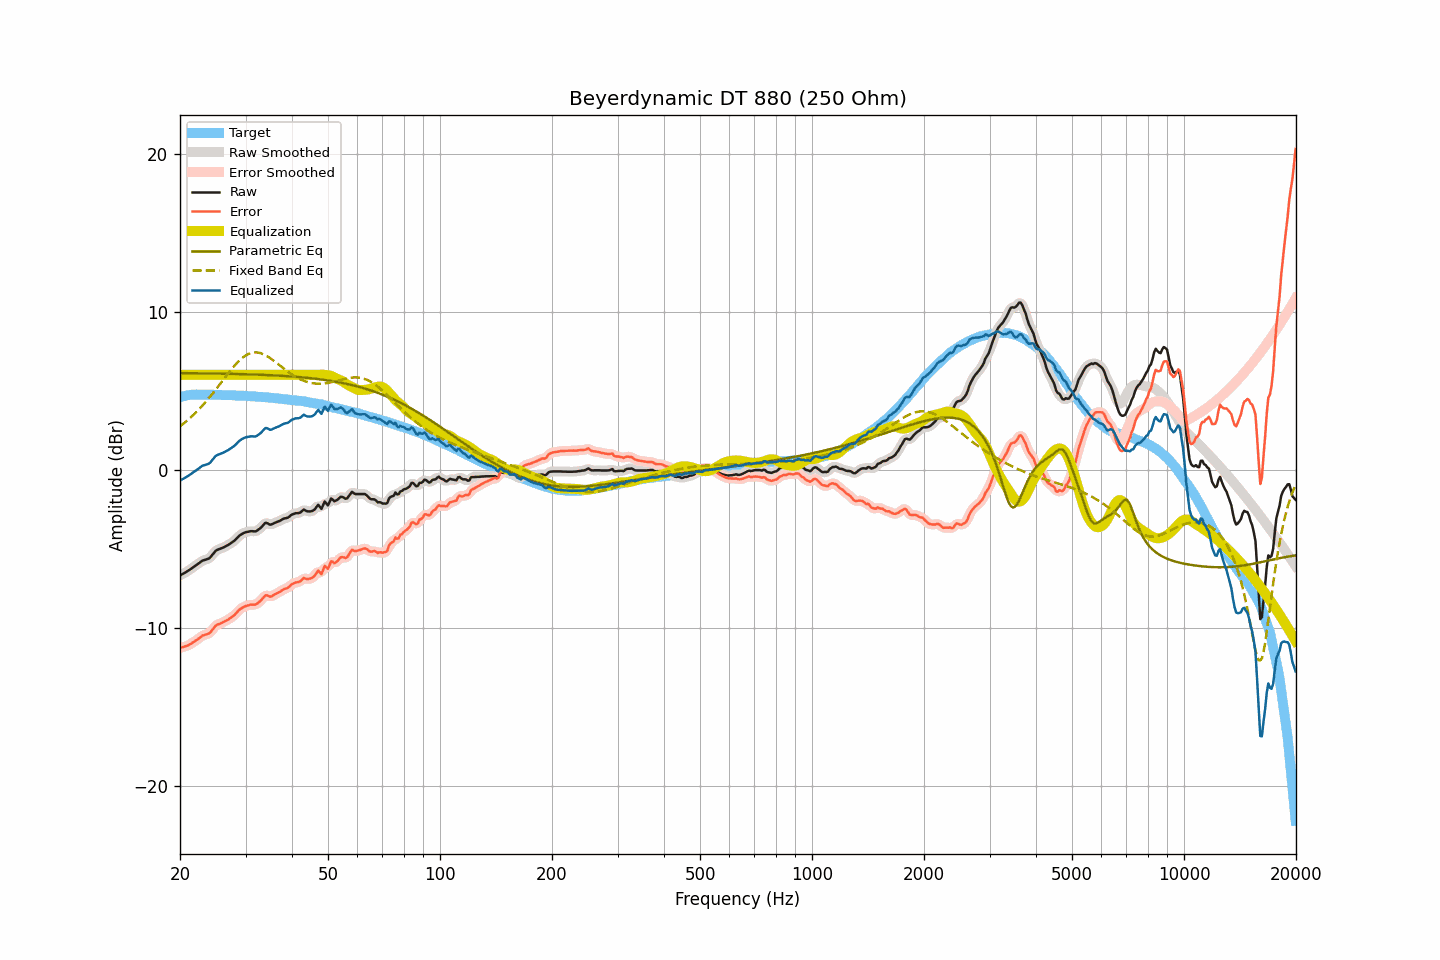

Source data for this figure (header and first rows):
frequency, raw, smoothed, error, error_smoothed, equalization, parametric_eq, fixed_band_eq, equalized_raw, equalized_smoothed, target
20.00, -6.69, -6.69, -11.27, -11.27, 6.00, 6.11, 2.74, -0.69, -0.69, 4.58
20.20, -6.63, -6.63, -11.24, -11.24, 6.00, 6.11, 2.82, -0.63, -0.63, 4.61
20.40, -6.58, -6.58, -11.22, -11.22, 6.00, 6.11, 2.90, -0.58, -0.58, 4.64
20.61, -6.52, -6.52, -11.18, -11.18, 6.00, 6.11, 2.98, -0.52, -0.52, 4.66
20.81, -6.46, -6.46, -11.15, -11.15, 6.00, 6.11, 3.07, -0.46, -0.46, 4.69
21.02, -6.40, -6.40, -11.12, -11.11, 6.00, 6.11, 3.16, -0.40, -0.40, 4.72
21.23, -6.33, -6.33, -11.06, -11.06, 6.00, 6.10, 3.25, -0.33, -0.33, 4.73
21.44, -6.26, -6.26, -11.00, -11.00, 6.00, 6.10, 3.34, -0.26, -0.26, 4.74
21.66, -6.18, -6.18, -10.93, -10.93, 6.00, 6.10, 3.43, -0.18, -0.18, 4.75
21.87, -6.11, -6.11, -10.85, -10.86, 6.00, 6.10, 3.53, -0.11, -0.11, 4.75
22.09, -6.04, -6.04, -10.79, -10.79, 6.00, 6.10, 3.63, -0.04, -0.04, 4.76
22.31, -5.97, -5.97, -10.72, -10.72, 6.00, 6.10, 3.74, 0.03, 0.03, 4.76
22.54, -5.90, -5.89, -10.65, -10.65, 6.00, 6.10, 3.84, 0.10, 0.11, 4.75
22.76, -5.82, -5.82, -10.57, -10.57, 6.00, 6.10, 3.95, 0.18, 0.18, 4.75
22.99, -5.75, -5.76, -10.49, -10.51, 6.00, 6.09, 4.06, 0.25, 0.24, 4.74
23.22, -5.72, -5.72, -10.46, -10.46, 6.00, 6.09, 4.17, 0.28, 0.28, 4.74
23.45, -5.69, -5.69, -10.43, -10.43, 6.00, 6.09, 4.29, 0.31, 0.31, 4.74
23.69, -5.65, -5.66, -10.39, -10.40, 6.00, 6.09, 4.41, 0.35, 0.34, 4.74
23.92, -5.62, -5.60, -10.36, -10.35, 6.00, 6.09, 4.53, 0.38, 0.40, 4.74
24.16, -5.53, -5.52, -10.28, -10.26, 6.00, 6.09, 4.65, 0.47, 0.48, 4.75
24.40, -5.40, -5.40, -10.15, -10.15, 6.00, 6.09, 4.78, 0.60, 0.60, 4.75
24.65, -5.28, -5.27, -10.02, -10.01, 6.00, 6.08, 4.91, 0.72, 0.73, 4.74
24.89, -5.15, -5.16, -9.88, -9.90, 6.00, 6.08, 5.04, 0.85, 0.84, 4.74
25.14, -5.08, -5.08, -9.81, -9.82, 6.00, 6.08, 5.17, 0.92, 0.92, 4.74
25.39, -5.04, -5.03, -9.77, -9.77, 6.00, 6.08, 5.30, 0.96, 0.97, 4.73
25.65, -5.00, -5.00, -9.73, -9.73, 6.00, 6.08, 5.43, 1.00, 1.00, 4.73
25.91, -4.96, -4.96, -9.68, -9.68, 6.00, 6.07, 5.57, 1.04, 1.04, 4.72
26.16, -4.92, -4.91, -9.64, -9.63, 6.00, 6.07, 5.70, 1.08, 1.09, 4.72
26.43, -4.86, -4.86, -9.58, -9.58, 6.00, 6.07, 5.83, 1.14, 1.14, 4.72
26.69, -4.81, -4.81, -9.53, -9.53, 6.00, 6.07, 5.96, 1.19, 1.19, 4.72
26.96, -4.76, -4.75, -9.48, -9.47, 6.00, 6.07, 6.10, 1.24, 1.25, 4.72
27.23, -4.69, -4.69, -9.41, -9.41, 6.00, 6.06, 6.22, 1.31, 1.31, 4.72
27.50, -4.62, -4.63, -9.33, -9.34, 6.00, 6.06, 6.35, 1.38, 1.37, 4.72
27.77, -4.56, -4.55, -9.26, -9.26, 6.00, 6.06, 6.47, 1.44, 1.45, 4.70
28.05, -4.48, -4.47, -9.18, -9.17, 6.00, 6.06, 6.59, 1.52, 1.53, 4.70
28.33, -4.38, -4.38, -9.07, -9.07, 6.00, 6.05, 6.70, 1.62, 1.62, 4.69
28.62, -4.27, -4.27, -8.96, -8.96, 6.00, 6.05, 6.81, 1.73, 1.73, 4.69
28.90, -4.17, -4.18, -8.86, -8.86, 6.00, 6.05, 6.91, 1.83, 1.82, 4.69
29.19, -4.10, -4.10, -8.77, -8.78, 6.00, 6.05, 7.00, 1.90, 1.90, 4.68
29.48, -4.04, -4.04, -8.72, -8.71, 6.00, 6.04, 7.09, 1.96, 1.96, 4.68
29.78, -3.99, -3.99, -8.66, -8.66, 6.00, 6.04, 7.17, 2.01, 2.01, 4.67
30.08, -3.95, -3.95, -8.62, -8.62, 6.00, 6.04, 7.23, 2.05, 2.05, 4.67
30.38, -3.93, -3.93, -8.59, -8.59, 6.00, 6.03, 7.29, 2.07, 2.07, 4.66
30.68, -3.91, -3.90, -8.57, -8.56, 6.00, 6.03, 7.34, 2.09, 2.10, 4.66
30.99, -3.89, -3.89, -8.53, -8.54, 6.00, 6.03, 7.38, 2.11, 2.11, 4.64
31.30, -3.89, -3.90, -8.53, -8.54, 6.00, 6.02, 7.40, 2.11, 2.10, 4.64
31.61, -3.90, -3.90, -8.54, -8.53, 6.00, 6.02, 7.42, 2.10, 2.10, 4.64
31.93, -3.90, -3.88, -8.53, -8.51, 6.00, 6.02, 7.42, 2.10, 2.12, 4.63
32.24, -3.85, -3.85, -8.46, -8.47, 6.00, 6.01, 7.42, 2.15, 2.15, 4.62
32.57, -3.77, -3.78, -8.38, -8.39, 6.00, 6.01, 7.40, 2.23, 2.22, 4.61
32.89, -3.70, -3.69, -8.31, -8.30, 6.00, 6.01, 7.38, 2.30, 2.31, 4.61
33.22, -3.60, -3.58, -8.20, -8.18, 6.00, 6.00, 7.34, 2.40, 2.42, 4.60
33.55, -3.48, -3.47, -8.07, -8.07, 6.00, 6.00, 7.30, 2.52, 2.53, 4.59
33.89, -3.37, -3.40, -7.95, -7.98, 6.00, 5.99, 7.25, 2.63, 2.60, 4.58
34.23, -3.37, -3.38, -7.95, -7.96, 6.00, 5.99, 7.19, 2.63, 2.62, 4.58
34.57, -3.42, -3.42, -7.98, -7.98, 6.00, 5.98, 7.13, 2.58, 2.58, 4.57
34.92, -3.48, -3.45, -8.03, -8.01, 6.00, 5.98, 7.06, 2.52, 2.55, 4.55
35.27, -3.46, -3.45, -8.01, -8.00, 6.00, 5.97, 6.99, 2.54, 2.55, 4.55
35.62, -3.41, -3.42, -7.94, -7.95, 6.00, 5.97, 6.92, 2.59, 2.58, 4.54
35.97, -3.36, -3.36, -7.88, -7.89, 6.00, 5.96, 6.84, 2.64, 2.64, 4.52
... 635 more rows
